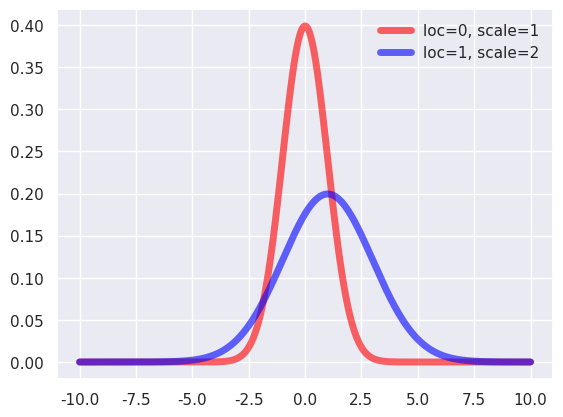

Reproduce this figure in Python.
from scipy.stats import norm
import matplotlib.pyplot as plt
import numpy as np
import seaborn

seaborn.set()

# 正态分布
# 因为我们研究的对象具有同质性，所以其特征往往是趋同的，即存在一个基准；
# 但由于个体变异的存在（当然变异不会太大），这些特征又不是完全一致，所以会以一定的幅度在基准的上下波动，
# 从而形成了中间密集，两侧稀疏的特征。
# 均值可取实数轴上的任意数值，决定正态曲线的具体位置；标准差决定曲线的“陡峭”或“扁平”程度
# 标准差越大，正态曲线越扁平；标准差越小，正态曲线越陡峭。 
# 标准差越小，意味着大多数变量值离均数的距离越短，因此大多数值都紧密地聚集在均数周围

# subplots返回的值的类型为元组，其中包含两个元素：第一个为一个画布，第二个是子图
fig, ax = plt.subplots(1, 1)

# loc specifies the mean,scale specifies the standard deviation.
norm0 = norm(loc=0, scale=1)
norm1 = norm(loc=1, scale=2)

# 产生-10到10的等差数列，个数为1000
x = np.linspace(-10, 10, 1000)

# 生成折线图 lw是宽度，alpha是透明度
ax.plot(x, norm0.pdf(x), color='red', lw=5, alpha=0.6, label='loc=0, scale=1')
ax.plot(x, norm1.pdf(x), color='blue', lw=5, alpha=0.6, label='loc=1, scale=2')

# 生成图例 loc 是摆放位置 frameon 是绘制图例框架
ax.legend(loc='best', frameon=False)

plt.show()

